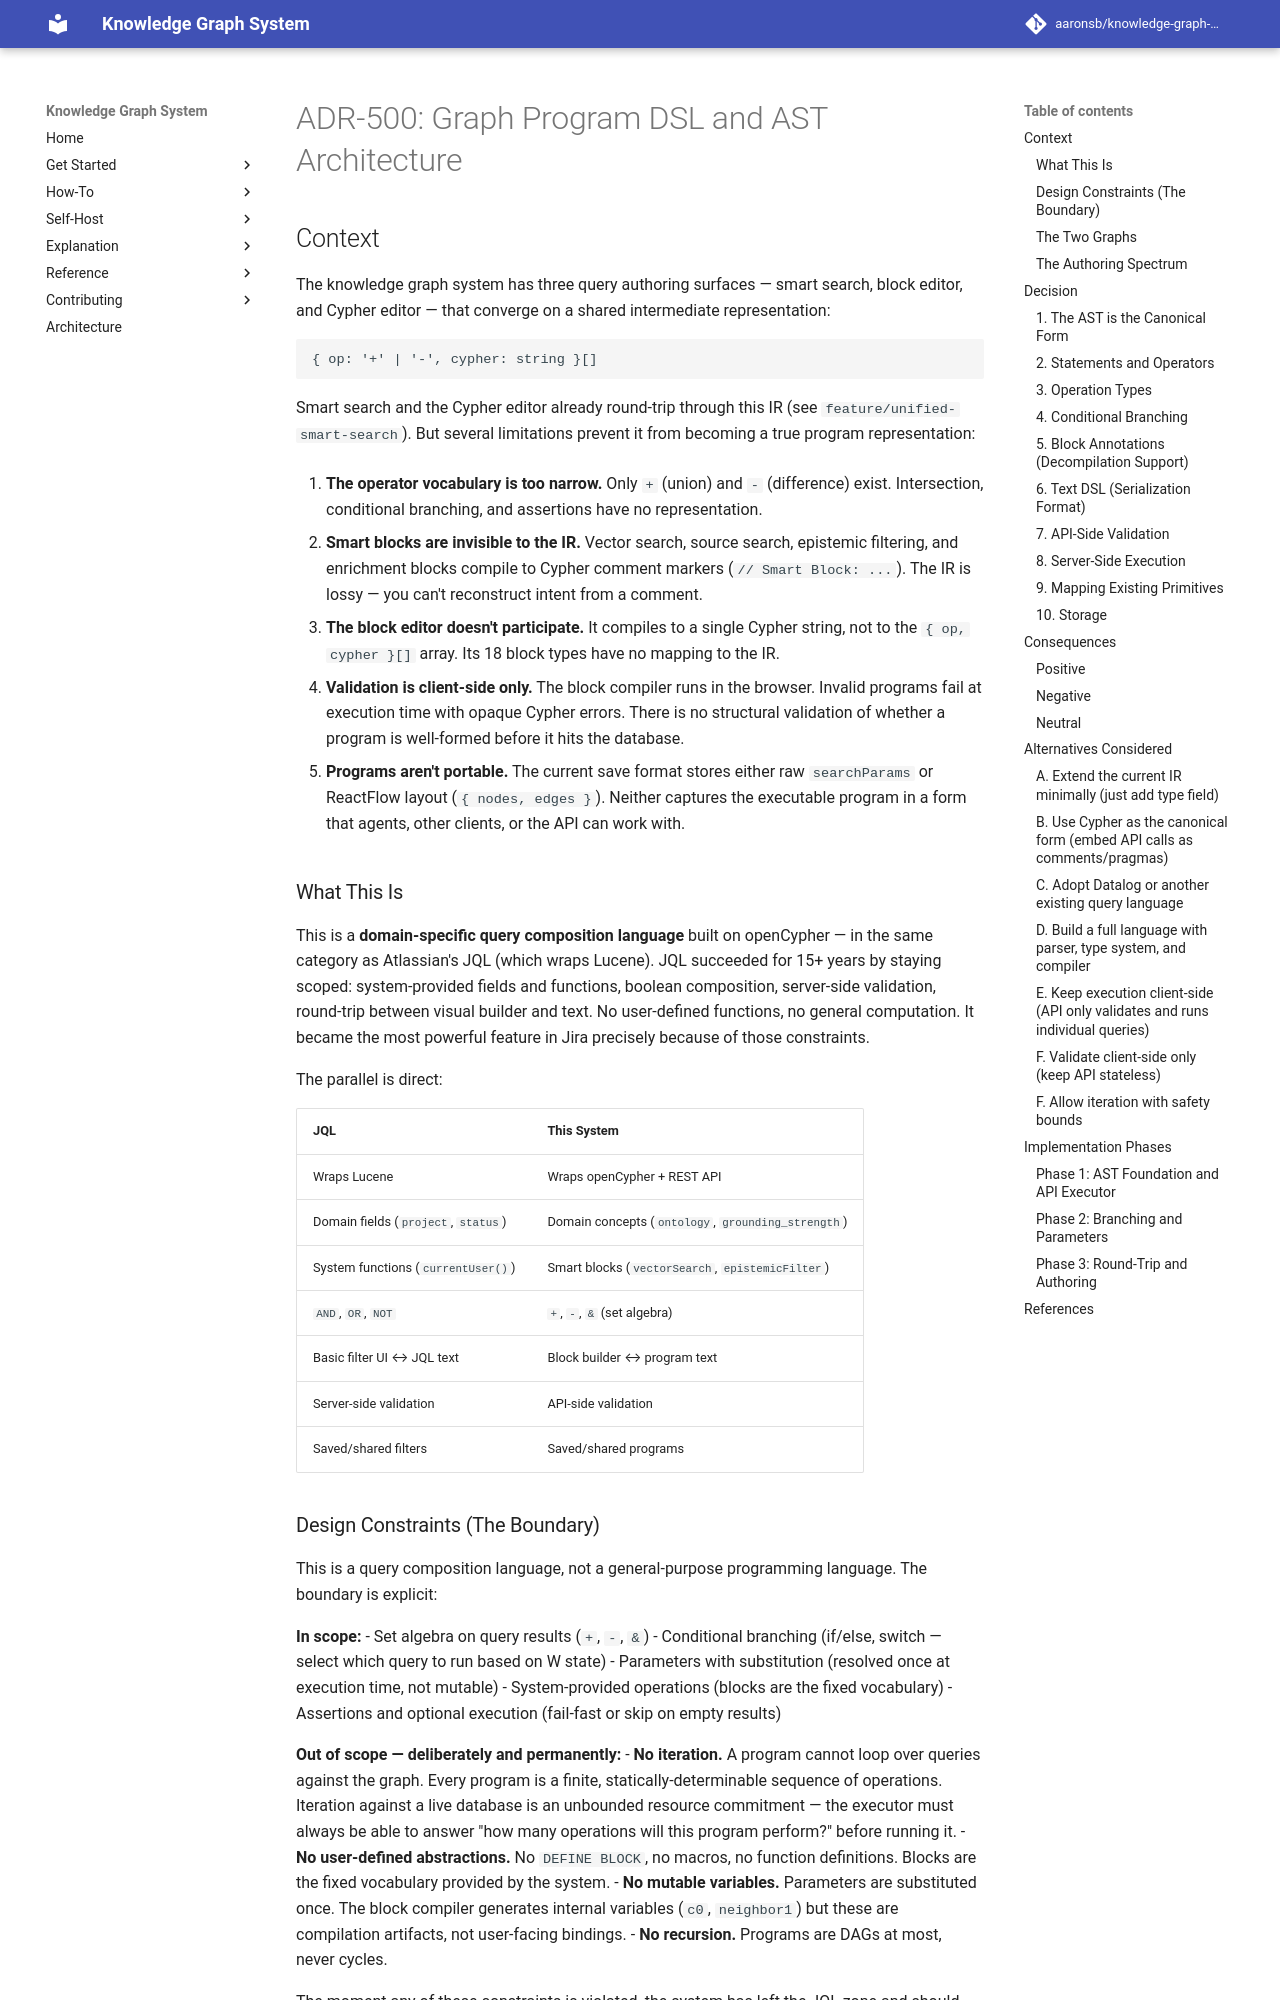

repository: aaronsb/knowledge-graph-system · page: architecture/query-search/ADR-500-graph-program-dsl-and-ast-architecture/index.html · generator: mkdocs

---
status: Accepted
date: 2026-02-03
deciders:
  - aaronsb
  - claude
related:
  - ADR-116
  - ADR-606
  - ADR-504
---

# ADR-500: Graph Program DSL and AST Architecture

## Context

The knowledge graph system has three query authoring surfaces — smart search, block editor, and Cypher editor — that converge on a shared intermediate representation:

```
{ op: '+' | '-', cypher: string }[]
```

Smart search and the Cypher editor already round-trip through this IR (see `feature/unified-smart-search`). But several limitations prevent it from becoming a true program representation:

1. **The operator vocabulary is too narrow.** Only `+` (union) and `-` (difference) exist. Intersection, conditional branching, and assertions have no representation.

2. **Smart blocks are invisible to the IR.** Vector search, source search, epistemic filtering, and enrichment blocks compile to Cypher comment markers (`// Smart Block: ...`). The IR is lossy — you can't reconstruct intent from a comment.

3. **The block editor doesn't participate.** It compiles to a single Cypher string, not to the `{ op, cypher }[]` array. Its 18 block types have no mapping to the IR.

4. **Validation is client-side only.** The block compiler runs in the browser. Invalid programs fail at execution time with opaque Cypher errors. There is no structural validation of whether a program is well-formed before it hits the database.

5. **Programs aren't portable.** The current save format stores either raw `searchParams` or ReactFlow layout (`{ nodes, edges }`). Neither captures the executable program in a form that agents, other clients, or the API can work with.

### What This Is

This is a **domain-specific query composition language** built on openCypher — in the same category as Atlassian's JQL (which wraps Lucene). JQL succeeded for 15+ years by staying scoped: system-provided fields and functions, boolean composition, server-side validation, round-trip between visual builder and text. No user-defined functions, no general computation. It became the most powerful feature in Jira precisely because of those constraints.

The parallel is direct:

| JQL | This System |
|---|---|
| Wraps Lucene | Wraps openCypher + REST API |
| Domain fields (`project`, `status`) | Domain concepts (`ontology`, `grounding_strength`) |
| System functions (`currentUser()`) | Smart blocks (`vectorSearch`, `epistemicFilter`) |
| `AND`, `OR`, `NOT` | `+`, `-`, `&` (set algebra) |
| Basic filter UI ↔ JQL text | Block builder ↔ program text |
| Server-side validation | API-side validation |
| Saved/shared filters | Saved/shared programs |
